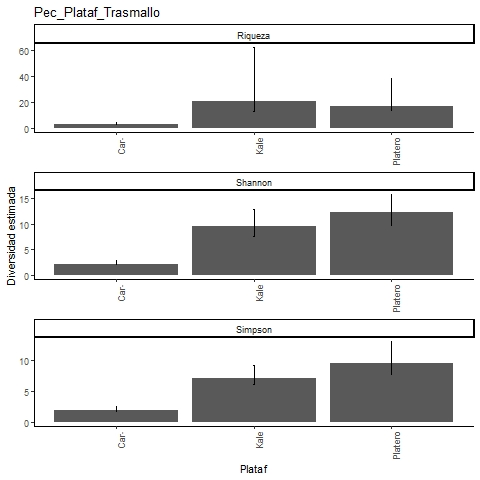

Source data for this figure (header and first rows):
, Site, Diversity, Observed, Estimator, s.e., LCL, UCL, n, S.obs, SC
1, Caracterizacion, Species richness, 3, 3, 0.489, 3, 4.543, 17, 3, 1
2, Caracterizacion, Shannon diversity, 2.123, 2.265, 0.382, 2.123, 3.015, 17, 3, 1
3, Caracterizacion, Simpson diversity, 1.795, 1.889, 0.393, 1.795, 2.659, 17, 3, 1
4, Platero, Species richness, 13, 17.06, 4.769, 13.65, 38.18, 39, 13, 0.8757
5, Platero, Shannon diversity, 9.687, 12.26, 1.736, 9.687, 15.66, 39, 13, 0.8757
6, Platero, Simpson diversity, 7.8, 9.5, 1.75, 7.8, 12.93, 39, 13, 0.8757
7, Kale, Species richness, 11, 20.78, 9.969, 12.87, 62.15, 45, 11, 0.8901
8, Kale, Shannon diversity, 7.57, 9.464, 1.685, 7.57, 12.77, 45, 11, 0.8901
9, Kale, Simpson diversity, 6.193, 7.021, 1.078, 6.193, 9.134, 45, 11, 0.8901
